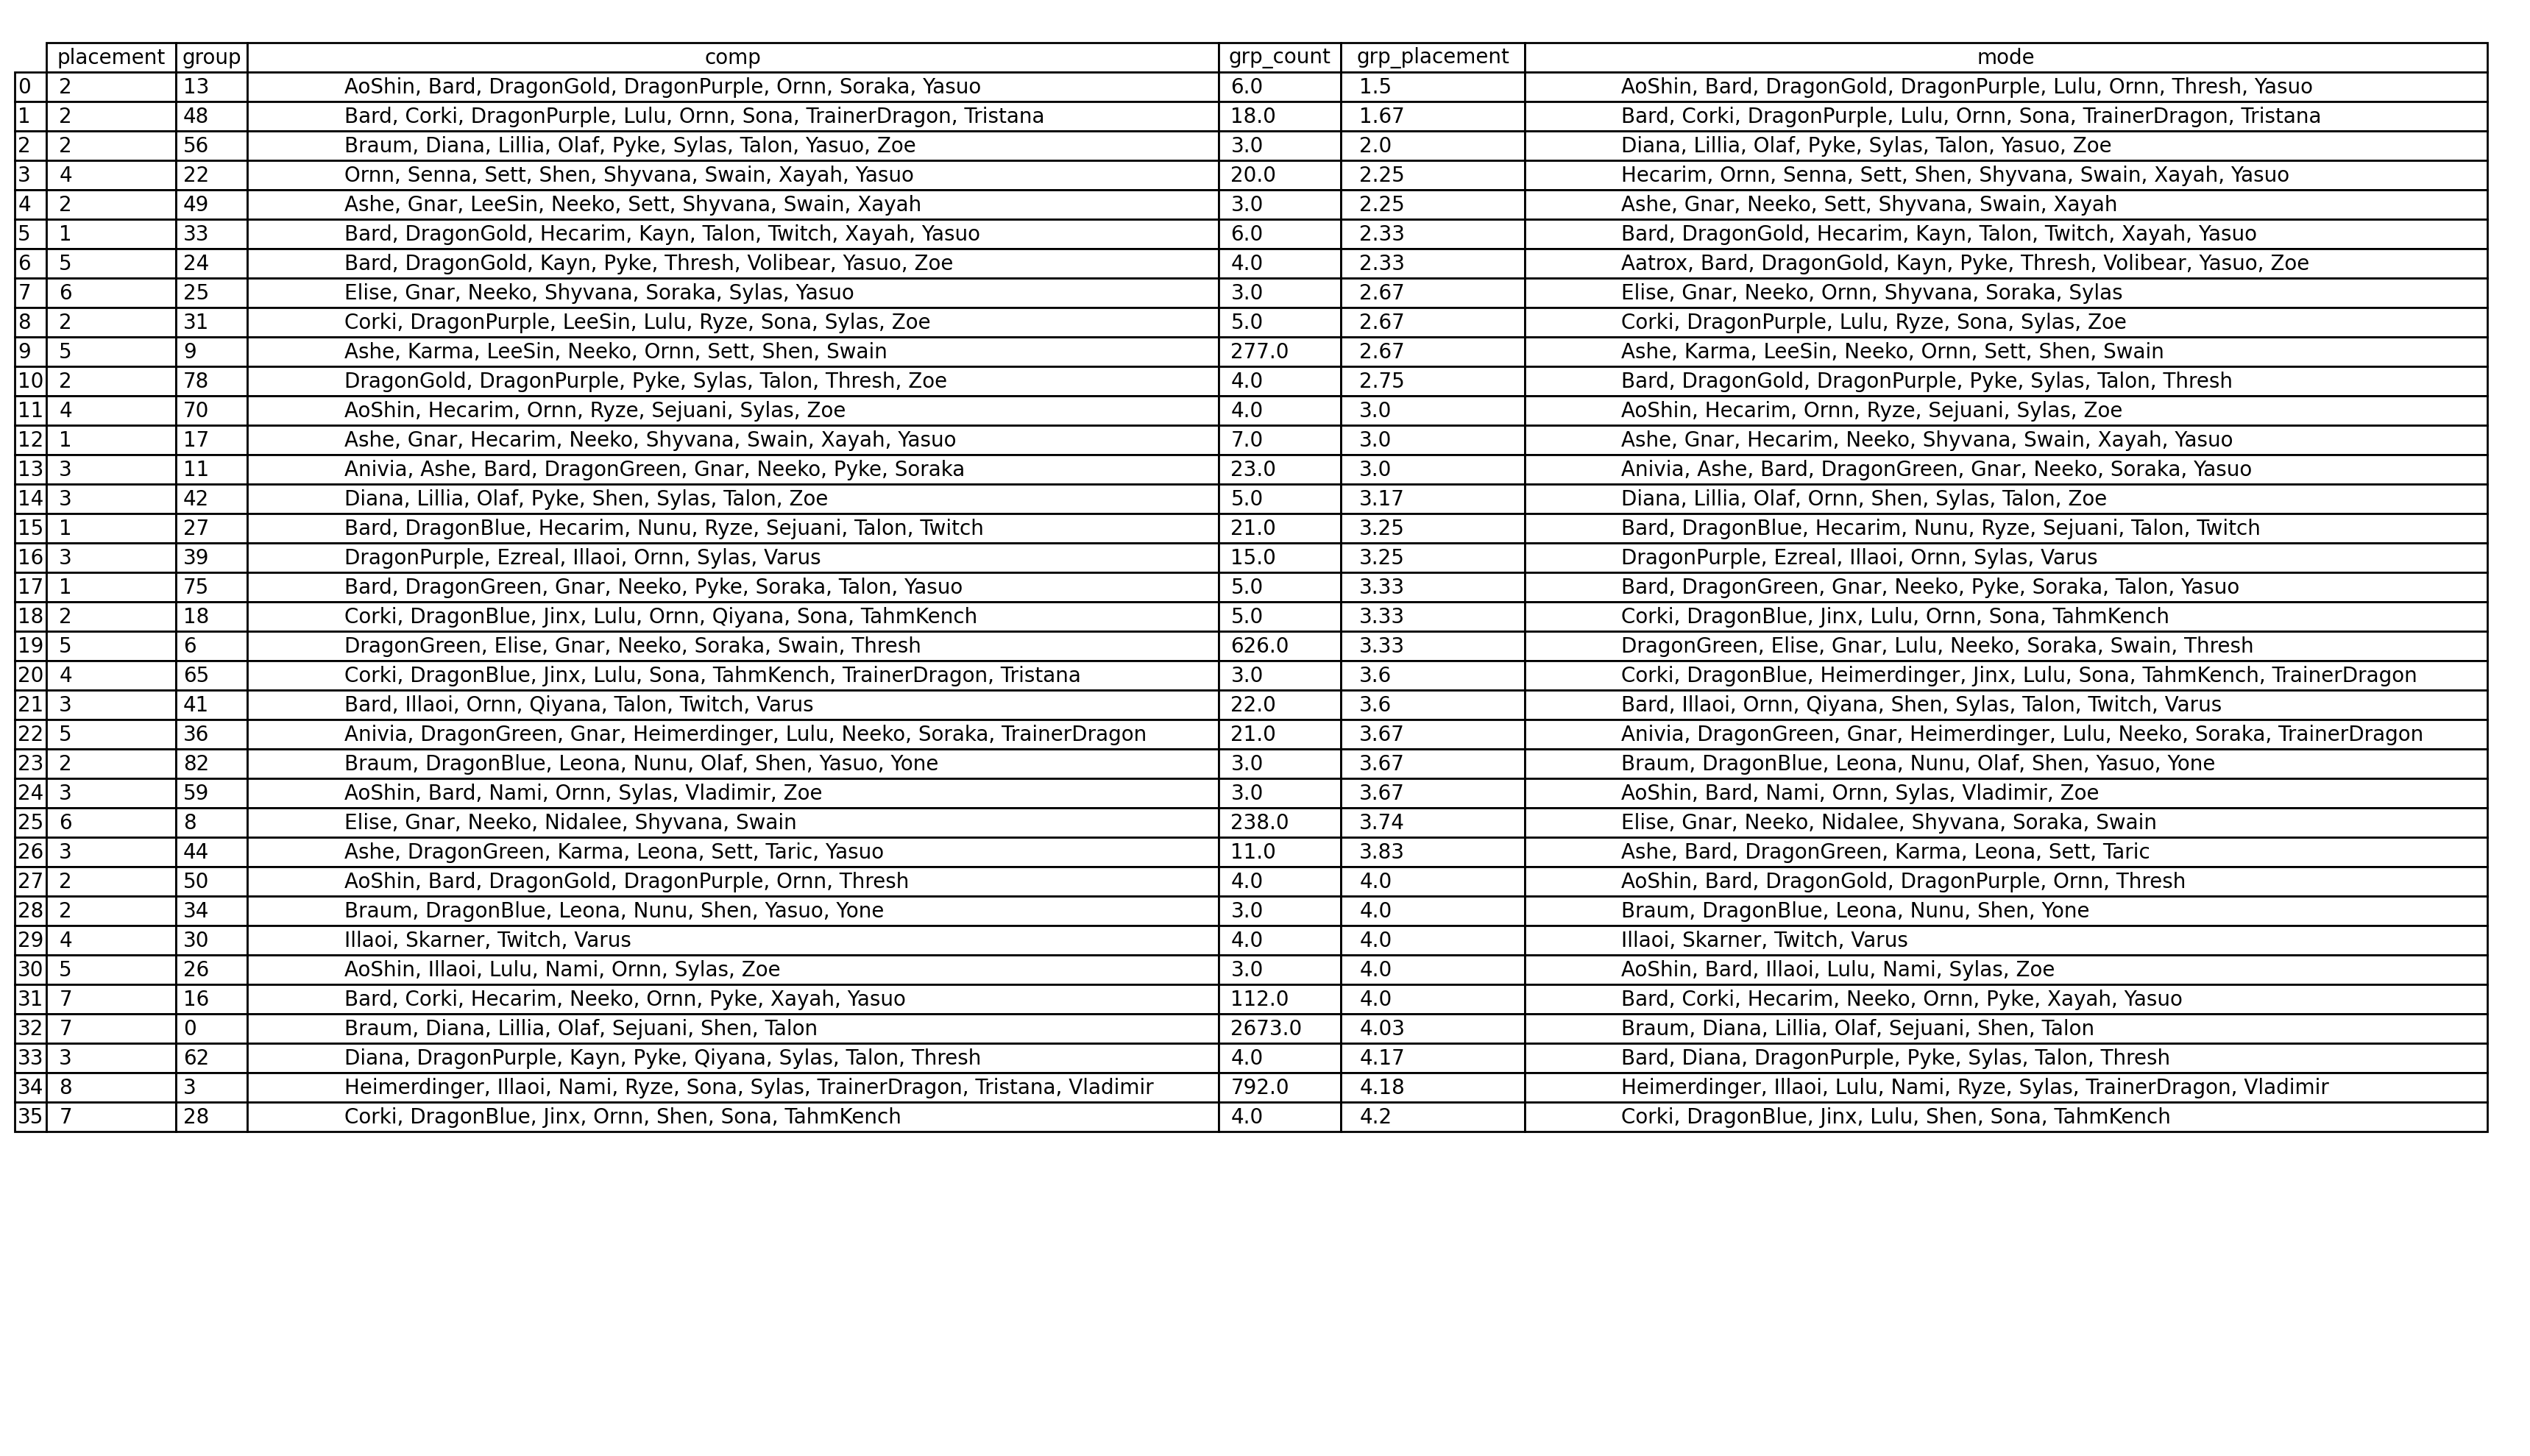

The data file committed next to this chart (first rows):
placement, group, comp, grp_count, grp_placement, mode
3, -1, Elise, Gnar, Neeko, Pyke, Shyvana, Sorak…, , 4.89, 
7, -1, Bard, Heimerdinger, Lillia, Lulu, Ryze, …, , 4.89, 
2, -1, Ezreal, Illaoi, Nami, Ornn, Skarner, Syl…, , 4.89, 
2, -1, AoShin, Bard, Corki, Lulu, Ornn, Shen, T…, , 4.89, 
6, -1, AoShin, DragonGold, DragonPurple, Leona,…, , 4.89, 
4, -1, Bard, DragonPurple, Elise, Ornn, Qiyana,…, , 4.89, 
6, -1, Illaoi, Lillia, Lulu, Nami, Ornn, Ryze, …, , 4.89, 
4, -1, DragonBlue, Leona, Nunu, Ryze, Sylas, Ya…, , 4.89, 
2, -1, AoShin, Illaoi, Nami, Ornn, Twitch, Varu…, , 4.89, 
3, -1, DragonBlue, , 4.89, 
8, -1, Ashe, Hecarim, Sett, Shen, Shyvana, Swai…, , 4.89, 
8, -1, DragonPurple, Heimerdinger, Lulu, Shen, …, , 4.89, 
4, -1, Illaoi, Lillia, Lulu, Nami, Ryze, Sejuan…, , 4.89, 
8, -1, Aatrox, DragonGold, Kayn, Talon, Volibea…, , 4.89, 
8, -1, AoShin, Hecarim, Ornn, Ryze, Sona, Sylas…, , 4.89, 
8, -1, Diana, DragonPurple, Qiyana, Shen, Sylas…, , 4.89, 
6, -1, DragonBlue, Hecarim, Leona, Nunu, Sejuan…, , 4.89, 
6, -1, Bard, Corki, Heimerdinger, Jinx, Lillia,…, , 4.89, 
7, -1, AoShin, Corki, Lulu, Ornn, Sona, Sylas, …, , 4.89, 
4, -1, DragonBlue, Hecarim, Leona, Nunu, Shen, …, , 4.89, 
4, -1, Bard, Lillia, Lulu, Ryze, Sejuani, Sylas…, , 4.89, 
8, -1, Diana, DragonPurple, Hecarim, Qiyana, Sh…, , 4.89, 
8, -1, Braum, Diana, Kayn, Lillia, Nunu, Qiyana, , 4.89, 
2, -1, AoShin, Bard, DragonGold, Ornn, Sylas, Y…, , 4.89, 
7, -1, Anivia, Heimerdinger, Illaoi, Lulu, Nami…, , 4.89, 
3, -1, Ashe, Braum, DragonGreen, Karma, LeeSin,…, , 4.89, 
4, -1, AoShin, Bard, Heimerdinger, Illaoi, Lulu…, , 4.89, 
6, -1, Ashe, Elise, Neeko, Senna, Sett, Shyvana…, , 4.89, 
8, -1, AoShin, Corki, Lulu, Ornn, Sylas, Talon,…, , 4.89, 
2, -1, Corki, DragonPurple, Lulu, Ornn, Sona, S…, , 4.89, 
4, -1, AoShin, Corki, DragonGold, Leona, Lulu, …, , 4.89, 
8, -1, DragonPurple, Elise, Ornn, Sylas, Talon,…, , 4.89, 
6, -1, Corki, DragonPurple, Jinx, Lulu, Sona, T…, , 4.89, 
4, -1, Bard, Braum, Diana, Lillia, Olaf, Pyke, …, , 4.89, 
8, -1, Braum, DragonGold, Ezreal, Qiyana, Talon…, , 4.89, 
8, -1, Ashe, DragonGreen, Elise, Karma, Taric, , 4.89, 
3, -1, Anivia, Ashe, Bard, DragonGreen, Gnar, K…, , 4.89, 
8, -1, DragonBlue, Leona, Nunu, Ornn, Qiyana, S…, , 4.89, 
8, -1, DragonBlue, Nunu, Pyke, Sejuani, Talon, …, , 4.89, 
4, -1, Bard, Gnar, Neeko, Nidalee, Soraka, Swai…, , 4.89, 
8, -1, DragonGreen, Elise, Nidalee, Sylas, Talo…, , 4.89, 
4, -1, DragonBlue, Hecarim, Nunu, Ornn, Sejuani…, , 4.89, 
8, -1, Corki, DragonGold, Kayn, Tristana, Volib…, , 4.89, 
3, -1, Bard, DragonPurple, Hecarim, Pyke, Sejua…, , 4.89, 
3, -1, Bard, Corki, DragonGold, Kayn, Nami, Ryz…, , 4.89, 
8, -1, Braum, Hecarim, Lillia, Olaf, Ryze, Syla…, , 4.89, 
8, -1, Corki, DragonBlue, Hecarim, Jinx, Nunu, …, , 4.89, 
2, -1, Bard, DragonPurple, Ryze, Sylas, Twitch,…, , 4.89, 
7, -1, Ashe, Elise, Neeko, Nidalee, Swain, Tari…, , 4.89, 
4, -1, Bard, DragonPurple, Ornn, Pyke, Qiyana, …, , 4.89, 
6, -1, DragonPurple, Heimerdinger, Illaoi, Lulu…, , 4.89, 
2, -1, Hecarim, Kayn, Ornn, Pyke, Qiyana, Shyva…, , 4.89, 
6, -1, Bard, Illaoi, Nami, Qiyana, Shen, Twitch…, , 4.89, 
4, -1, Illaoi, Lulu, Nami, Skarner, Twitch, Var…, , 4.89, 
4, -1, Braum, Illaoi, LeeSin, Nami, Neeko, Sona…, , 4.89, 
6, -1, Diana, DragonPurple, Elise, Neeko, Pyke,…, , 4.89, 
7, -1, DragonPurple, Lulu, Ryze, Sona, Sylas, Z…, , 4.89, 
4, -1, Bard, Hecarim, Lillia, Nunu, Olaf, Sejua…, , 4.89, 
2, -1, Ashe, LeeSin, Neeko, Sett, Shen, Soraka,…, , 4.89, 
6, -1, AoShin, Bard, Lulu, Ornn, Twitch, Yasuo,…, , 4.89, 
... 9,540 more rows
